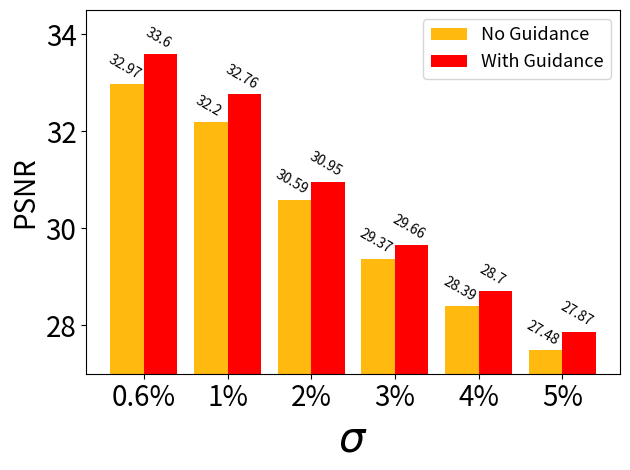

Source code (Python):
import matplotlib
import matplotlib.pyplot as plt
import numpy as np


# labels_hyper = ['No Hyper', 'Manually Designed Hyper', 'Ours']
labels_hyper = ['No Guidance', 'With Guidance']
labels = ['0.6%', '1%', '2%', '3%', '4%', '5%']
no_hyper = [32.97, 32.20, 30.59, 29.37, 28.39, 27.48]
manual_hyper = [33.60, 32.76, 30.95, 29.66, 28.70, 27.87]
ours = [33.74, 32.95, 31.08, 29.83, 28.83, 28.05]

x = np.arange(len(labels))  # the label locations
width = 0.4  # the width of the bars

colors = np.array([(152,245,255), (255,246,143), (127,255,212), (127,255,0),(255,185,15), (255,0,0)])/255.0

fig, ax = plt.subplots()
ax.set_ylim([27, 34.5])
rects1 = ax.bar(x - width/2, no_hyper, width, label=labels_hyper[0], color=colors[4])
rects2 = ax.bar(x + width/2, manual_hyper, width, label=labels_hyper[1], color='r')
# rects3 = ax.bar(x + width, ours, width, label=labels_hyper[2], color='r')

# Add some text for labels, title and custom x-axis tick labels, etc.
ax.set_ylabel('PSNR', fontsize=20)
ax.set_xlabel('$\sigma$', fontsize=30)
# ax.set_title('Scores by group and gender')
ax.set_xticks(x)
ax.set_xticklabels(labels)

ax.legend(fontsize=13)


def autolabel(rects):
    """Attach a text label above each bar in *rects*, displaying its height."""
    for rect in rects:
        height = rect.get_height()
        ax.annotate('{}'.format(height),
                    xy=(rect.get_x() + rect.get_width() / 2, height),
                    xytext=(-2, 2),  # 3 points vertical offset
                    rotation=-30,
                    textcoords="offset points",
                    ha='center', va='bottom')


autolabel(rects1)
autolabel(rects2)
# autolabel(rects3)
ax.tick_params(labelsize=20)

fig.tight_layout()

plt.show()
